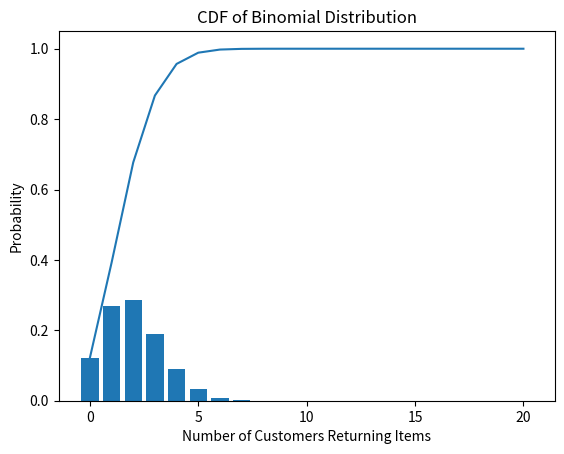

Source code (Python):
#binomial distribution

import scipy.stats as stats
import matplotlib.pyplot as plt
import math
# Define the parameters
n = 20  # Total number of trials
p = 0.1  # Probability of success (returning the item)

# Calculate the probability that exactly 5 customers will return the items
k = 5  # Number of successes
prob = stats.binom.pmf(k, n, p)
print(f"Probability that exactly {k} customers will return the items: {prob:.4f}")

# Create a list of all possible number of successes (0 to 20) and corresponding PMF values
successes = list(range(21))  # 0 to 20
pmf_values = [stats.binom.pmf(i, n, p) for i in successes]

# Draw a bar plot
plt.bar(successes, pmf_values)
plt.xlabel("Number of Customers Returning Items")
plt.ylabel("Probability")
plt.title("PMF of Binomial Distribution")
plt.show()

#Calculating the CDF of max 5 and for all values of successor
print("The probability of maximum of 5 returns is ",stats.binom.cdf(5,n,p))
cdf_value=[stats.binom.cdf(i,n,p) for i in successes]

#Drawing a line plot 
plt.plot(successes, cdf_value)
plt.xlabel("Number of Customers Returning Items")
plt.ylabel("Probability")
plt.title("CDF of Binomial Distribution")
plt.show()

# Calculate mean varience and Standard of the binomial distribution
mean = stats.binom.mean(n, p)
var = stats.binom.var(n, p)
print("The average number of customers to return : ",mean)
print("The varience is : ",var)
print("Standard deviation: ",math.sqrt(var))